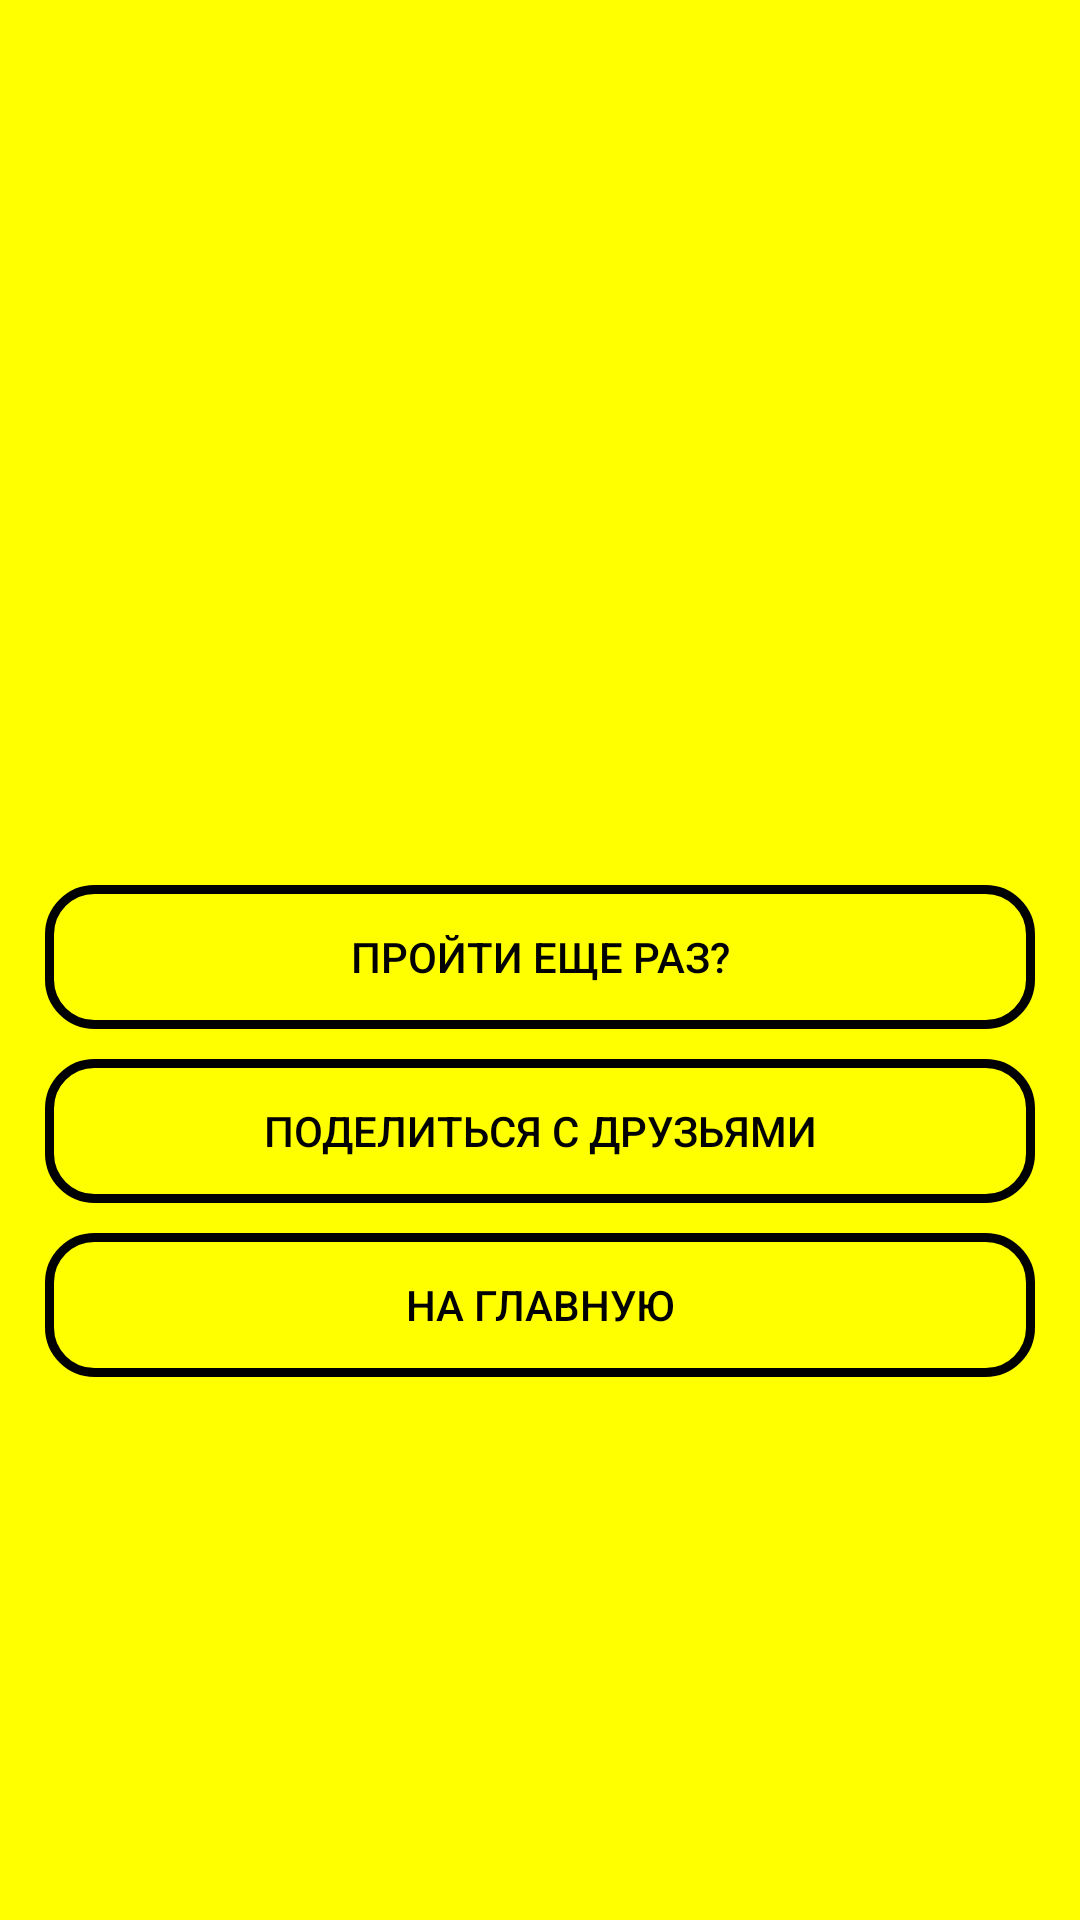

This screen was rendered from an Android layout file. Write that file and the resources it references.
<!-- AndroidManifest.xml: application theme AppTheme -->
<!-- res/layout/fragment_test_result.xml -->
<?xml version="1.0" encoding="utf-8"?>
<LinearLayout xmlns:android="http://schemas.android.com/apk/res/android"
    android:orientation="vertical"
    android:layout_width="match_parent"
    android:layout_height="match_parent"
    android:background="@color/fon"
    android:gravity="center">

    <TextView
        android:id="@+id/txtResultTitle"
        android:layout_width="match_parent"
        android:layout_height="wrap_content"
        android:textColor="#000000"
        android:textStyle="bold"
        android:textAlignment="center"
        android:textSize="24sp"
        android:text=""
        android:layout_marginBottom="30dp"/>
    <TextView
        android:id="@+id/txtResult"
        android:layout_width="match_parent"
        android:layout_height="wrap_content"
        android:textColor="#000000"
        android:textStyle="italic"
        android:textAlignment="center"
        android:textSize="16sp"
        android:text=""
        android:layout_marginBottom="30dp"/>

    <LinearLayout
        android:layout_width="match_parent"
        android:layout_height="wrap_content"
        android:orientation="vertical"
        android:paddingLeft="15dp"
        android:paddingRight="15dp">

        <Button
            android:id="@+id/btnRetry"
            android:layout_width="match_parent"
            android:layout_height="wrap_content"
            android:textColor="@color/text_color"
            android:background="@drawable/btn_test_style"
            android:text="@string/btn_retry_test" />

        <Button
            android:id="@+id/btnShare"
            android:layout_width="match_parent"
            android:layout_height="wrap_content"
            android:textColor="@color/text_color"
            android:background="@drawable/btn_test_style"
            android:text="@string/btn_share_test_results"
            android:layout_marginTop="10dp"
            android:layout_marginBottom="10dp"/>

        <Button
            android:id="@+id/btnBackToMain"
            android:layout_width="match_parent"
            android:layout_height="wrap_content"
            android:textColor="@color/text_color"
            android:background="@drawable/btn_test_style"
            android:text="@string/btn_go_back_to_main" />
    </LinearLayout>


</LinearLayout>
<!-- resources referenced by this layout -->
<resources>
  <color name="fon">#ffff00</color>
  <color name="text_color">#000000</color>
  <!-- drawable btn_test_style (drawable) -->
  <?xml version="1.0" encoding="utf-8"?>
  <selector xmlns:android="http://schemas.android.com/apk/res/android">
      <item>
  
          <shape>
  
              <corners android:radius="15dp"/>
              <stroke android:color="#000000" android:width="3dp"/>
          </shape>
      </item>
  </selector>
  <string name="btn_go_back_to_main">На главную</string>
  <string name="btn_retry_test">Пройти еще раз?</string>
  <string name="btn_share_test_results">Поделиться с друзьями</string>
  <style name="AppTheme" parent="Theme.AppCompat.NoActionBar">
          
          <item name="colorPrimary">@color/colorPrimary</item>
          <item name="colorPrimaryDark">@color/colorPrimaryDark</item>
          <item name="colorAccent">@color/colorAccent</item>
      </style>
  <color name="colorPrimary">#3F51B5</color>
  <color name="colorPrimaryDark">#303F9F</color>
  <color name="colorAccent">#FF4081</color>
</resources>
